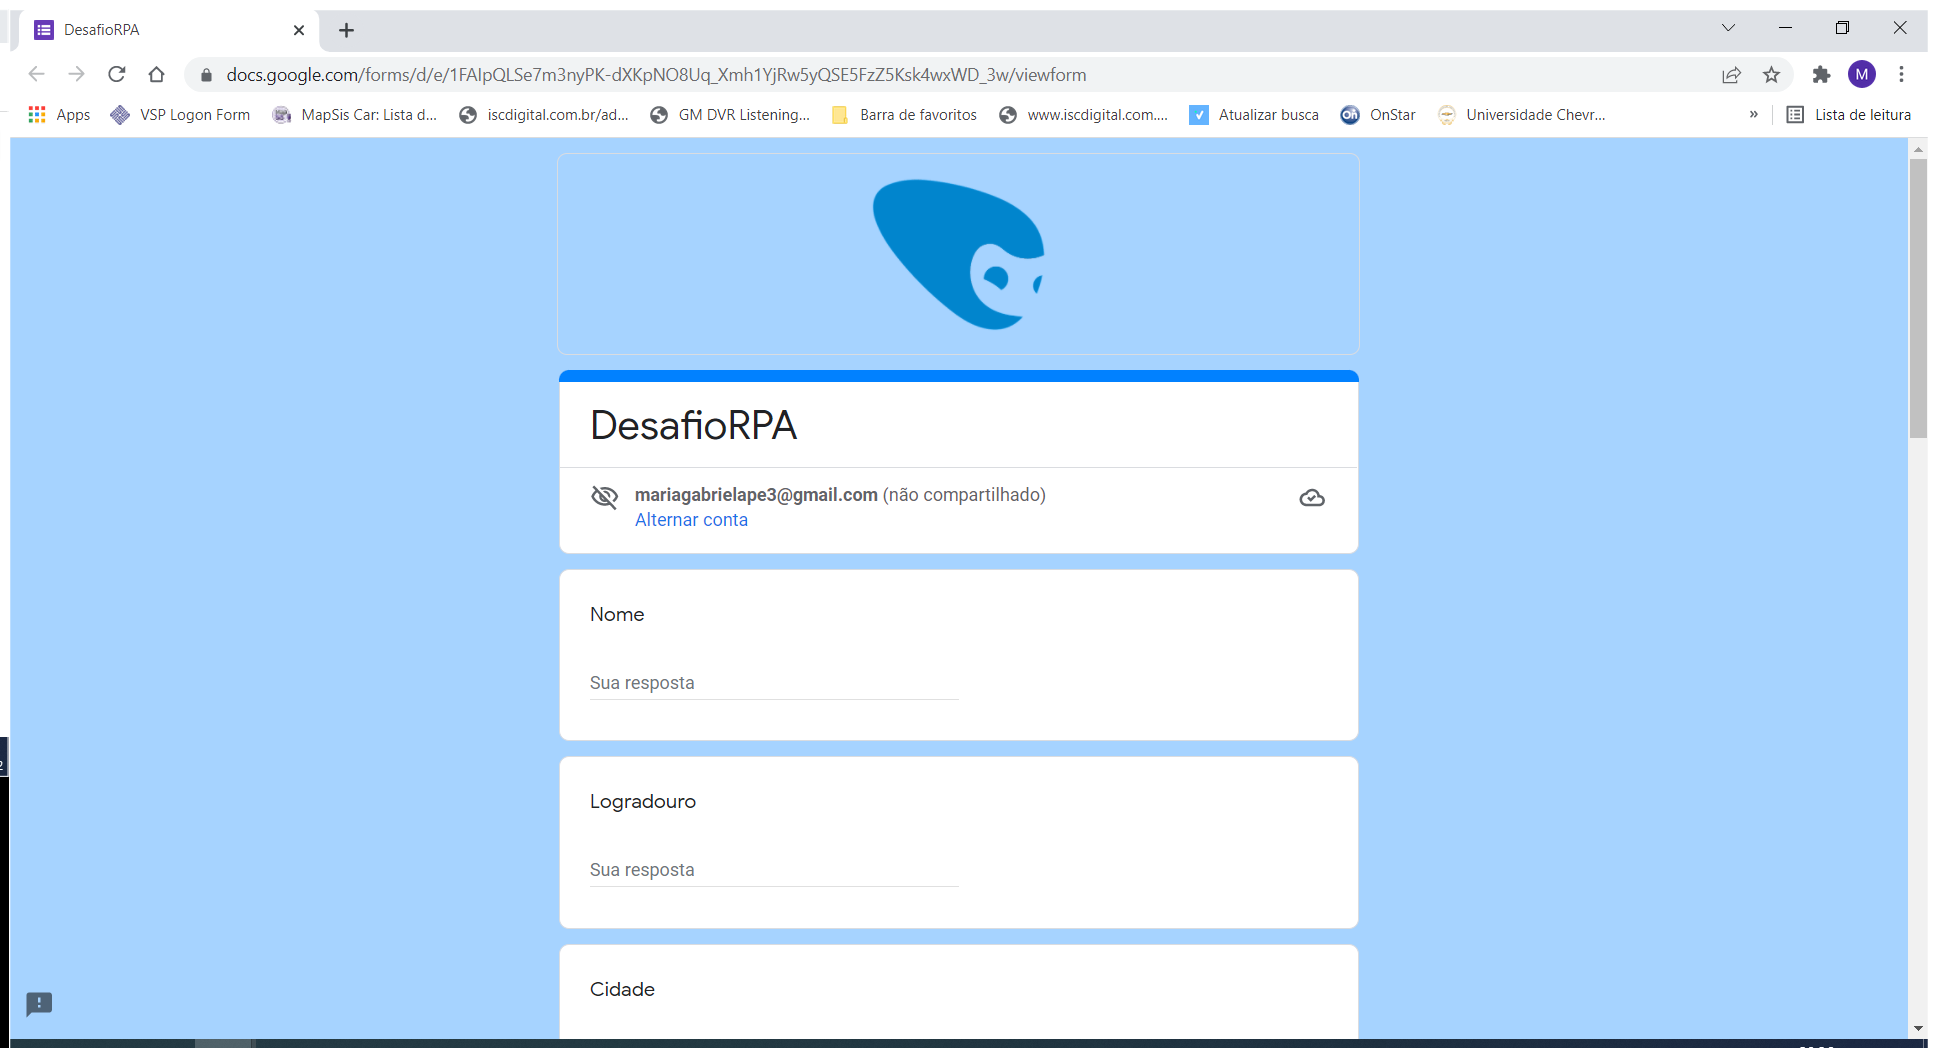
Task: Processo em Branco
Workflow: Main

Step 1: Use Browser Chrome: DesafioRPA in window 'DesafioRPA' (chrome.exe)

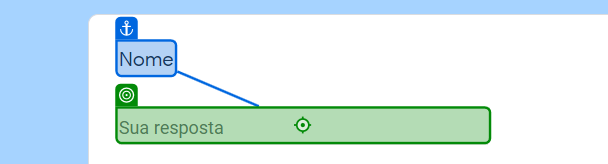
Step 2: type "[CurrentRow.ByField("Nome")]" into 'Nome'

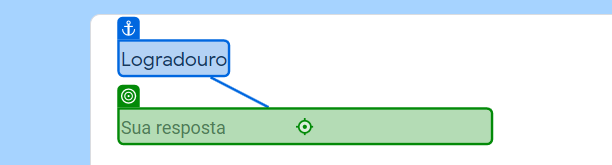
Step 3: type "[CurrentRow.ByField("Logradouro")]" into 'Logradouro'

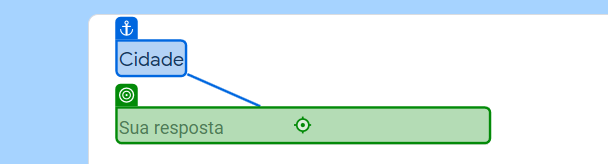
Step 4: type "[CurrentRow.ByField("Cidadde")]" into 'Cidade'

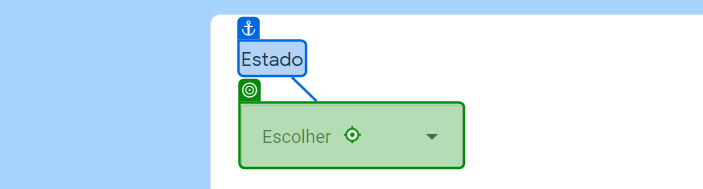
Step 5: click on 'Estado'

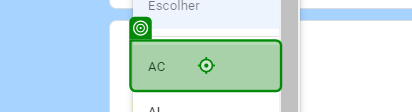
Step 6: click

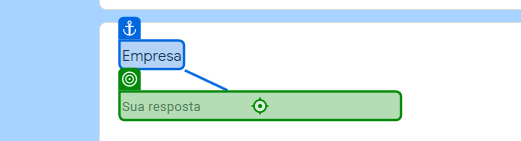
Step 7: type "[CurrentRow.ByField("Empresa")]" into 'Empresa'

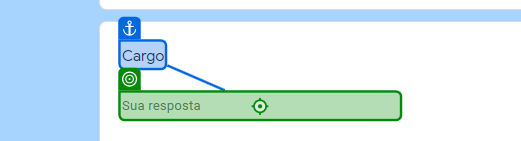
Step 8: type "[CurrentRow.ByField("Cargo")]" into 'Cargo'

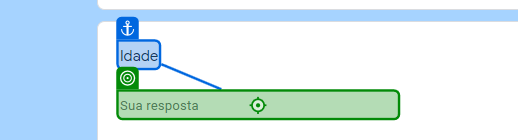
Step 9: type "[CurrentRow.ByField("Idade")]" into 'Idade'

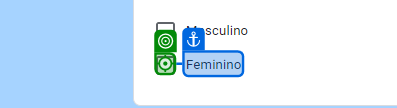
Step 10 [then]: click on 'Feminino'

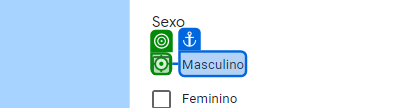
Step 11 [else]: click on 'Masculino'

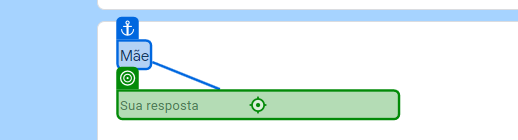
Step 12: type "[CurrentRow.ByField("Mãe")]" into 'Mãe'

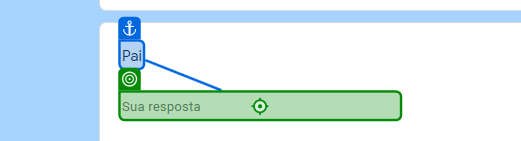
Step 13: type "[CurrentRow.ByField("Pai")]" into 'Pai'

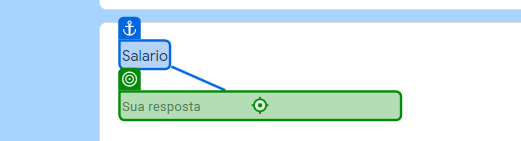
Step 14: type "[CurrentRow.ByField("Salario")]" into 'Salario'

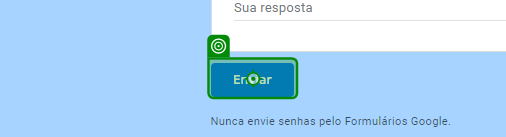
Step 15: click on 'Enviar'

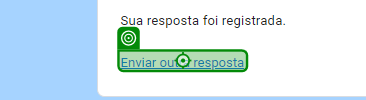
Step 16: click on 'Enviar outra resposta'